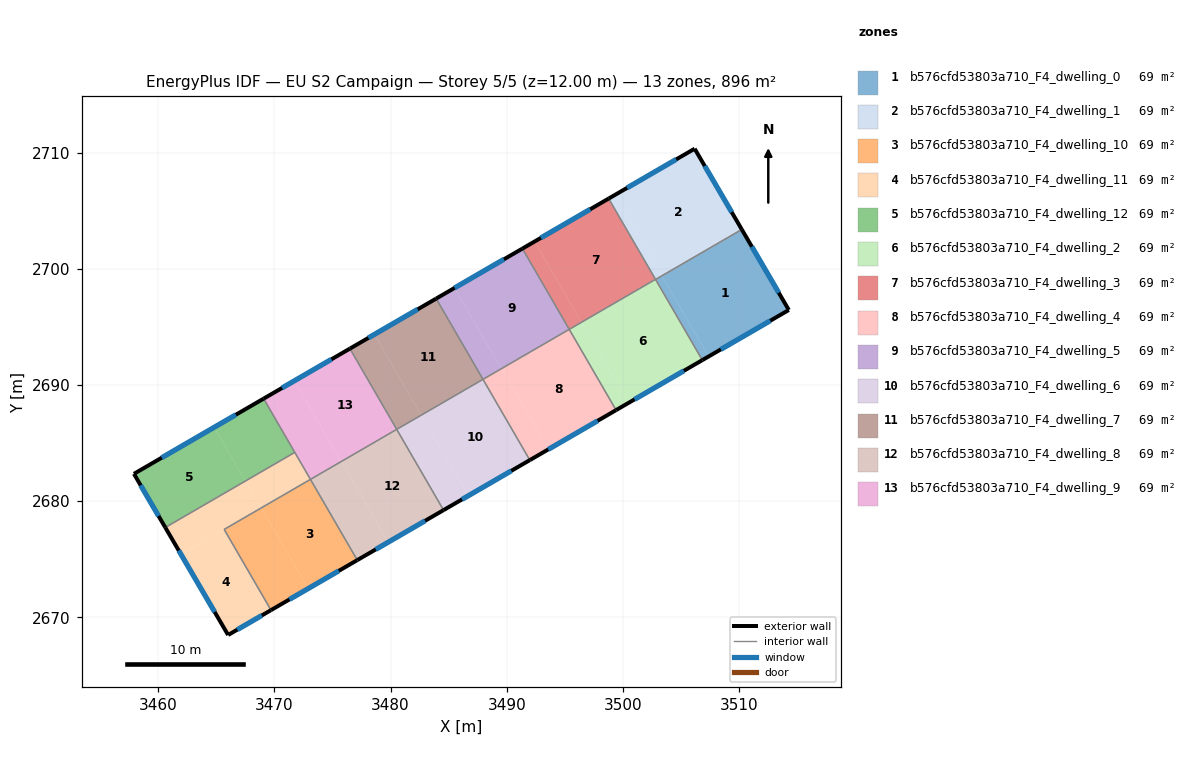
=== STOREY PLAN SPEC (per zone: floor XY polygon, exterior-wall plan segments, windows/doors) ===
zone 1: b576cfd53803a710_F4_dwelling_0  (68.9 m²)
  floor: (3510.23, 2703.38) (3514.28, 2696.46) (3507.37, 2692.45) (3503.35, 2699.40)
  floor: (3503.35, 2699.40) (3507.37, 2692.45) (3506.83, 2692.14) (3502.81, 2699.08)
  exterior wall: (3514.28, 2696.46) – (3510.23, 2703.38)  [8.0 m]
    window: (3513.41, 2697.94) – (3511.10, 2701.90)  [7.9 m²]
  exterior wall: (3506.83, 2692.14) – (3514.28, 2696.46)  [8.6 m]
    window: (3508.43, 2693.06) – (3512.68, 2695.53)  [8.4 m²]
  interior walls: 2
zone 2: b576cfd53803a710_F4_dwelling_1  (68.9 m²)
  floor: (3506.17, 2710.33) (3510.22, 2703.40) (3503.32, 2699.39) (3499.29, 2706.34)
  floor: (3499.29, 2706.34) (3503.32, 2699.39) (3502.80, 2699.09) (3498.77, 2706.04)
  floor: (3510.22, 2703.40) (3510.23, 2703.38) (3503.35, 2699.40) (3503.34, 2699.41)
  exterior wall: (3510.23, 2703.38) – (3506.17, 2710.33)  [8.0 m]
    window: (3509.36, 2704.87) – (3507.04, 2708.85)  [7.9 m²]
  exterior wall: (3506.17, 2710.33) – (3498.77, 2706.04)  [8.6 m]
    window: (3504.59, 2709.42) – (3500.36, 2706.96)  [8.4 m²]
  interior walls: 3
zone 3: b576cfd53803a710_F4_dwelling_10  (68.9 m²)
  floor: (3473.11, 2681.87) (3477.13, 2674.93) (3472.90, 2672.47) (3468.88, 2679.42)
  floor: (3468.88, 2679.42) (3472.90, 2672.47) (3469.71, 2670.62) (3465.68, 2677.57)
  exterior wall: (3469.71, 2670.62) – (3477.14, 2674.93)  [8.6 m]
    window: (3471.30, 2671.54) – (3475.54, 2674.00)  [8.4 m²]
  interior walls: 3
zone 4: b576cfd53803a710_F4_dwelling_11  (69.0 m²)
  floor: (3465.68, 2677.57) (3469.71, 2670.62) (3466.02, 2668.48) (3461.97, 2675.42)
  floor: (3467.50, 2681.73) (3468.85, 2679.41) (3461.97, 2675.42) (3460.61, 2677.74)
  floor: (3471.76, 2684.20) (3473.10, 2681.88) (3468.85, 2679.41) (3467.50, 2681.73)
  exterior wall: (3466.02, 2668.48) – (3469.71, 2670.62)  [4.3 m]
    window: (3466.81, 2668.94) – (3468.92, 2670.16)  [4.2 m²]
  exterior wall: (3460.61, 2677.74) – (3466.02, 2668.48)  [10.7 m]
    window: (3461.77, 2675.75) – (3464.86, 2670.46)  [10.5 m²]
  interior walls: 4
zone 5: b576cfd53803a710_F4_dwelling_12  (68.9 m²)
  floor: (3464.82, 2686.36) (3467.50, 2681.73) (3460.61, 2677.74) (3457.91, 2682.35)
  floor: (3469.08, 2688.83) (3471.76, 2684.20) (3467.50, 2681.73) (3464.82, 2686.36)
  exterior wall: (3457.91, 2682.35) – (3460.61, 2677.74)  [5.3 m]
    window: (3458.49, 2681.36) – (3460.03, 2678.72)  [5.2 m²]
  exterior wall: (3469.08, 2688.83) – (3457.91, 2682.35)  [12.9 m]
    window: (3466.69, 2687.44) – (3460.30, 2683.74)  [12.6 m²]
  interior walls: 2
zone 6: b576cfd53803a710_F4_dwelling_2  (68.9 m²)
  floor: (3502.80, 2699.09) (3506.83, 2692.14) (3500.48, 2688.46) (3496.45, 2695.41)
  floor: (3496.45, 2695.41) (3500.48, 2688.46) (3499.41, 2687.84) (3495.38, 2694.79)
  exterior wall: (3499.41, 2687.84) – (3506.83, 2692.14)  [8.6 m]
    window: (3501.00, 2688.76) – (3505.24, 2691.22)  [8.4 m²]
  interior walls: 4
zone 7: b576cfd53803a710_F4_dwelling_3  (68.9 m²)
  floor: (3498.77, 2706.04) (3502.80, 2699.09) (3496.42, 2695.40) (3492.40, 2702.35)
  floor: (3492.40, 2702.35) (3496.42, 2695.40) (3495.38, 2694.79) (3491.35, 2701.74)
  exterior wall: (3498.77, 2706.04) – (3491.35, 2701.74)  [8.6 m]
    window: (3497.18, 2705.12) – (3492.94, 2702.66)  [8.4 m²]
  interior walls: 3
zone 8: b576cfd53803a710_F4_dwelling_4  (68.9 m²)
  floor: (3495.38, 2694.79) (3499.41, 2687.84) (3493.59, 2684.46) (3489.56, 2691.42)
  floor: (3489.56, 2691.42) (3493.59, 2684.46) (3491.98, 2683.53) (3487.96, 2690.48)
  exterior wall: (3491.98, 2683.53) – (3499.41, 2687.84)  [8.6 m]
    window: (3493.58, 2684.46) – (3497.82, 2686.92)  [8.4 m²]
  interior walls: 3
zone 9: b576cfd53803a710_F4_dwelling_5  (68.9 m²)
  floor: (3491.35, 2701.74) (3495.38, 2694.79) (3489.53, 2691.40) (3485.50, 2698.35)
  floor: (3485.50, 2698.35) (3489.53, 2691.40) (3487.95, 2690.49) (3483.92, 2697.43)
  exterior wall: (3491.35, 2701.74) – (3483.92, 2697.43)  [8.6 m]
    window: (3489.76, 2700.82) – (3485.51, 2698.36)  [8.4 m²]
  interior walls: 3
zone 10: b576cfd53803a710_F4_dwelling_6  (69.0 m²)
  floor: (3487.96, 2690.49) (3491.98, 2683.53) (3486.70, 2680.47) (3482.67, 2687.42)
  floor: (3482.67, 2687.42) (3486.70, 2680.47) (3484.56, 2679.23) (3480.53, 2686.18)
  exterior wall: (3484.56, 2679.23) – (3491.98, 2683.53)  [8.6 m]
    window: (3486.15, 2680.15) – (3490.39, 2682.61)  [8.4 m²]
  interior walls: 3
zone 11: b576cfd53803a710_F4_dwelling_7  (69.0 m²)
  floor: (3483.92, 2697.43) (3487.95, 2690.49) (3482.64, 2687.40) (3478.61, 2694.35)
  floor: (3478.61, 2694.35) (3482.64, 2687.40) (3480.53, 2686.18) (3476.50, 2693.13)
  exterior wall: (3483.92, 2697.43) – (3476.50, 2693.13)  [8.6 m]
    window: (3482.33, 2696.51) – (3478.09, 2694.05)  [8.4 m²]
  interior walls: 3
zone 12: b576cfd53803a710_F4_dwelling_8  (68.9 m²)
  floor: (3480.53, 2686.18) (3484.56, 2679.23) (3479.80, 2676.47) (3475.77, 2683.42)
  floor: (3475.77, 2683.42) (3479.80, 2676.47) (3477.13, 2674.93) (3473.11, 2681.87)
  exterior wall: (3477.14, 2674.93) – (3484.56, 2679.23)  [8.6 m]
    window: (3478.73, 2675.85) – (3482.97, 2678.31)  [8.4 m²]
  interior walls: 3
zone 13: b576cfd53803a710_F4_dwelling_9  (68.9 m²)
  floor: (3476.50, 2693.13) (3480.53, 2686.18) (3475.74, 2683.40) (3471.71, 2690.35)
  floor: (3471.71, 2690.35) (3475.74, 2683.40) (3473.10, 2681.88) (3469.08, 2688.83)
  exterior wall: (3476.50, 2693.13) – (3469.08, 2688.83)  [8.6 m]
    window: (3474.91, 2692.21) – (3470.67, 2689.75)  [8.4 m²]
  interior walls: 4

=== DERIVED (storey summary) ===
Building: EU S2 Campaign
Storey: 5 of 5  (floor level z = 12.00 m)
Storey gross floor area: 896.3 m²
Zones on this storey: 13
  - b576cfd53803a710_F4_dwelling_0: floor 68.9 m²; exterior wall 16.6 m (49.9 m²); 2 window(s) 16.3 m²; WWR 32.7%
  - b576cfd53803a710_F4_dwelling_1: floor 68.9 m²; exterior wall 16.6 m (49.8 m²); 2 window(s) 16.3 m²; WWR 32.7%
  - b576cfd53803a710_F4_dwelling_10: floor 68.9 m²; exterior wall 8.6 m (25.7 m²); 1 window(s) 8.4 m²; WWR 32.7%
  - b576cfd53803a710_F4_dwelling_11: floor 69.0 m²; exterior wall 15.0 m (44.9 m²); 2 window(s) 14.7 m²; WWR 32.7%
  - b576cfd53803a710_F4_dwelling_12: floor 68.9 m²; exterior wall 18.3 m (54.8 m²); 2 window(s) 17.9 m²; WWR 32.7%
  - b576cfd53803a710_F4_dwelling_2: floor 68.9 m²; exterior wall 8.6 m (25.7 m²); 1 window(s) 8.4 m²; WWR 32.7%
  - b576cfd53803a710_F4_dwelling_3: floor 68.9 m²; exterior wall 8.6 m (25.7 m²); 1 window(s) 8.4 m²; WWR 32.7%
  - b576cfd53803a710_F4_dwelling_4: floor 68.9 m²; exterior wall 8.6 m (25.7 m²); 1 window(s) 8.4 m²; WWR 32.7%
  - b576cfd53803a710_F4_dwelling_5: floor 68.9 m²; exterior wall 8.6 m (25.7 m²); 1 window(s) 8.4 m²; WWR 32.7%
  - b576cfd53803a710_F4_dwelling_6: floor 69.0 m²; exterior wall 8.6 m (25.7 m²); 1 window(s) 8.4 m²; WWR 32.7%
  - b576cfd53803a710_F4_dwelling_7: floor 69.0 m²; exterior wall 8.6 m (25.7 m²); 1 window(s) 8.4 m²; WWR 32.7%
  - b576cfd53803a710_F4_dwelling_8: floor 68.9 m²; exterior wall 8.6 m (25.7 m²); 1 window(s) 8.4 m²; WWR 32.7%
  - b576cfd53803a710_F4_dwelling_9: floor 68.9 m²; exterior wall 8.6 m (25.7 m²); 1 window(s) 8.4 m²; WWR 32.7%
Zone adjacency (shared interzone walls):
  - b576cfd53803a710_F4_dwelling_0 ↔ b576cfd53803a710_F4_dwelling_1
  - b576cfd53803a710_F4_dwelling_0 ↔ b576cfd53803a710_F4_dwelling_2
  - b576cfd53803a710_F4_dwelling_1 ↔ b576cfd53803a710_F4_dwelling_2
  - b576cfd53803a710_F4_dwelling_1 ↔ b576cfd53803a710_F4_dwelling_3
  - b576cfd53803a710_F4_dwelling_10 ↔ b576cfd53803a710_F4_dwelling_11
  - b576cfd53803a710_F4_dwelling_10 ↔ b576cfd53803a710_F4_dwelling_8
  - b576cfd53803a710_F4_dwelling_11 ↔ b576cfd53803a710_F4_dwelling_12
  - b576cfd53803a710_F4_dwelling_11 ↔ b576cfd53803a710_F4_dwelling_9
  - b576cfd53803a710_F4_dwelling_12 ↔ b576cfd53803a710_F4_dwelling_9
  - b576cfd53803a710_F4_dwelling_2 ↔ b576cfd53803a710_F4_dwelling_3
  - b576cfd53803a710_F4_dwelling_2 ↔ b576cfd53803a710_F4_dwelling_4
  - b576cfd53803a710_F4_dwelling_3 ↔ b576cfd53803a710_F4_dwelling_5
  - b576cfd53803a710_F4_dwelling_4 ↔ b576cfd53803a710_F4_dwelling_5
  - b576cfd53803a710_F4_dwelling_4 ↔ b576cfd53803a710_F4_dwelling_6
  - b576cfd53803a710_F4_dwelling_5 ↔ b576cfd53803a710_F4_dwelling_7
  - b576cfd53803a710_F4_dwelling_6 ↔ b576cfd53803a710_F4_dwelling_7
  - b576cfd53803a710_F4_dwelling_6 ↔ b576cfd53803a710_F4_dwelling_8
  - b576cfd53803a710_F4_dwelling_7 ↔ b576cfd53803a710_F4_dwelling_9
  - b576cfd53803a710_F4_dwelling_8 ↔ b576cfd53803a710_F4_dwelling_9